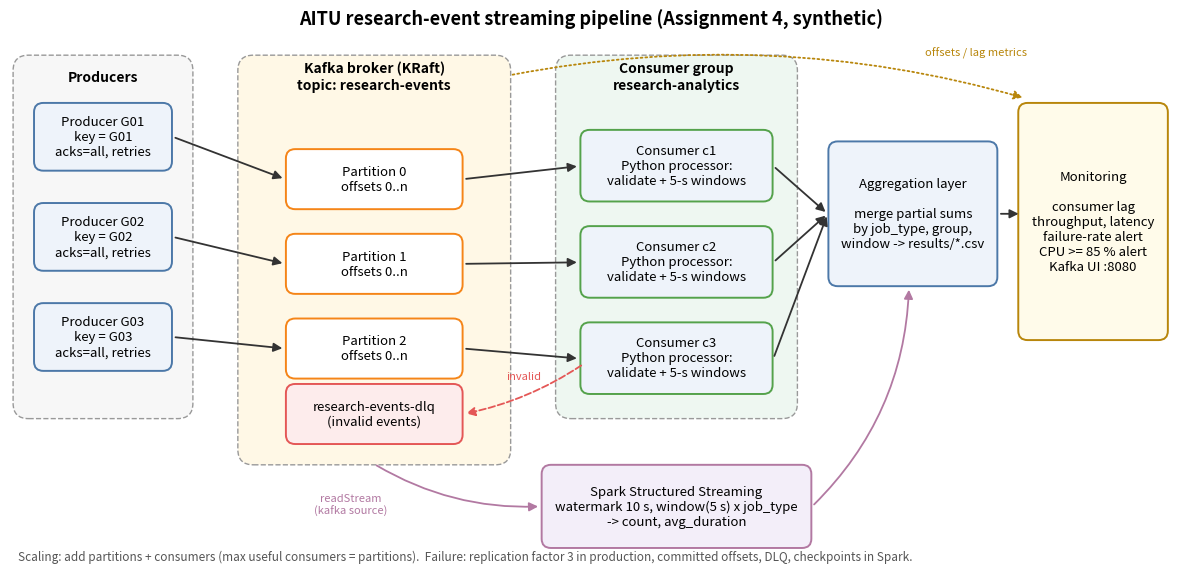

This figure's Python source: (Note: this script raises an exception after producing the figure.)
import matplotlib
matplotlib.use("Agg")
import matplotlib.pyplot as plt
from matplotlib.patches import FancyBboxPatch, FancyArrowPatch

fig, ax = plt.subplots(figsize=(15, 7.2))
ax.set_xlim(0, 150); ax.set_ylim(0, 72); ax.axis("off")

def box(x, y, w, h, text, fc="#EEF3FA", ec="#4C78A8", fs=9.5, bold=False, ls="-"):
    ax.add_patch(FancyBboxPatch((x, y), w, h, boxstyle="round,pad=0.4,rounding_size=1.2",
                                fc=fc, ec=ec, lw=1.4, ls=ls))
    ax.text(x + w / 2, y + h / 2, text, ha="center", va="center", fontsize=fs,
            fontweight="bold" if bold else "normal", wrap=True)

def group(x, y, w, h, title, fc):
    ax.add_patch(FancyBboxPatch((x, y), w, h, boxstyle="round,pad=0.6,rounding_size=2",
                                fc=fc, ec="#999999", lw=1, ls="--"))
    ax.text(x + w / 2, y + h - 2.2, title, ha="center", va="center", fontsize=10, fontweight="bold")

def arrow(x1, y1, x2, y2, style="-", color="#333333", text=None, rad=0.0):
    ax.add_patch(FancyArrowPatch((x1, y1), (x2, y2), arrowstyle="-|>", mutation_scale=13,
                                 color=color, lw=1.3, ls=style, connectionstyle=f"arc3,rad={rad}"))
    if text:
        ax.text((x1 + x2) / 2, (y1 + y2) / 2 + 1.3, text, fontsize=8, ha="center", color=color)

# Producers
group(1, 20, 22, 46, "Producers", "#F7F7F7")
for i, g in enumerate(["G01", "G02", "G03"]):
    box(3.5, 52 - i * 13, 17, 8, f"Producer {g}\nkey = {g}\nacks=all, retries")

# Kafka
group(30, 14, 34, 52, "Kafka broker (KRaft)\ntopic: research-events", "#FFF8E6")
for i in range(3):
    box(36, 47 - i * 11, 22, 7, f"Partition {i}\noffsets 0..n", fc="#FFFFFF", ec="#F58518")
box(36, 16.5, 22, 7, "research-events-dlq\n(invalid events)", fc="#FDECEC", ec="#E45756")

# Consumer group
group(71, 20, 30, 46, "Consumer group\nresearch-analytics", "#EEF7F1")
for i in range(3):
    box(74, 48 - i * 12.5, 24, 8.5, f"Consumer c{i+1}\nPython processor:\nvalidate + 5-s windows", ec="#54A24B")

# Spark
box(69, 3, 34, 10, "Spark Structured Streaming\nwatermark 10 s, window(5 s) x job_type\n-> count, avg_duration", fc="#F3EEF9", ec="#B279A2")

# Aggregation + monitoring
box(106, 37, 21, 18, "Aggregation layer\n\nmerge partial sums\nby job_type, group,\nwindow -> results/*.csv", fc="#EEF3FA", ec="#4C78A8")
box(130.5, 30, 18.5, 30, "Monitoring\n\nconsumer lag\nthroughput, latency\nfailure-rate alert\nCPU >= 85 % alert\nKafka UI :8080", fc="#FFFBEA", ec="#B8860B")

# arrows producers -> topic
for i in range(3):
    arrow(21, 56 - i * 13, 35.5, 50.5 - i * 11)
# partitions -> consumers
for i in range(3):
    arrow(58.5, 50.5 - i * 11, 73.5, 52.2 - i * 12.5)
# consumers -> dlq
arrow(74, 26.5, 58.5, 20, style="--", color="#E45756", text="invalid", rad=-0.1)
# topic -> spark
arrow(47, 13.5, 68.5, 8, color="#B279A2", rad=0.15)
ax.text(44, 7, "readStream\n(kafka source)", fontsize=8, color="#B279A2", ha="center")
# consumers -> agg
for i in range(3):
    arrow(98.5, 52.2 - i * 12.5, 105.5, 46)
arrow(103.5, 8, 116, 36.5, color="#B279A2", rad=0.2)
arrow(127.5, 46, 130.5, 46)
arrow(64.5, 64, 131, 61, style=":", color="#B8860B", rad=-0.12)
ax.text(118, 66.5, "offsets / lag metrics", fontsize=8, color="#B8860B")

ax.text(75, 70.5, "AITU research-event streaming pipeline (Assignment 4, synthetic)",
        ha="center", fontsize=13, fontweight="bold")
ax.text(1, 1, "Scaling: add partitions + consumers (max useful consumers = partitions).  "
        "Failure: replication factor 3 in production, committed offsets, DLQ, checkpoints in Spark.",
        fontsize=8.5, color="#555555")
import os; plt.savefig(os.path.join(os.path.dirname(os.path.abspath(__file__)), "architecture.png"), dpi=160, bbox_inches="tight")
